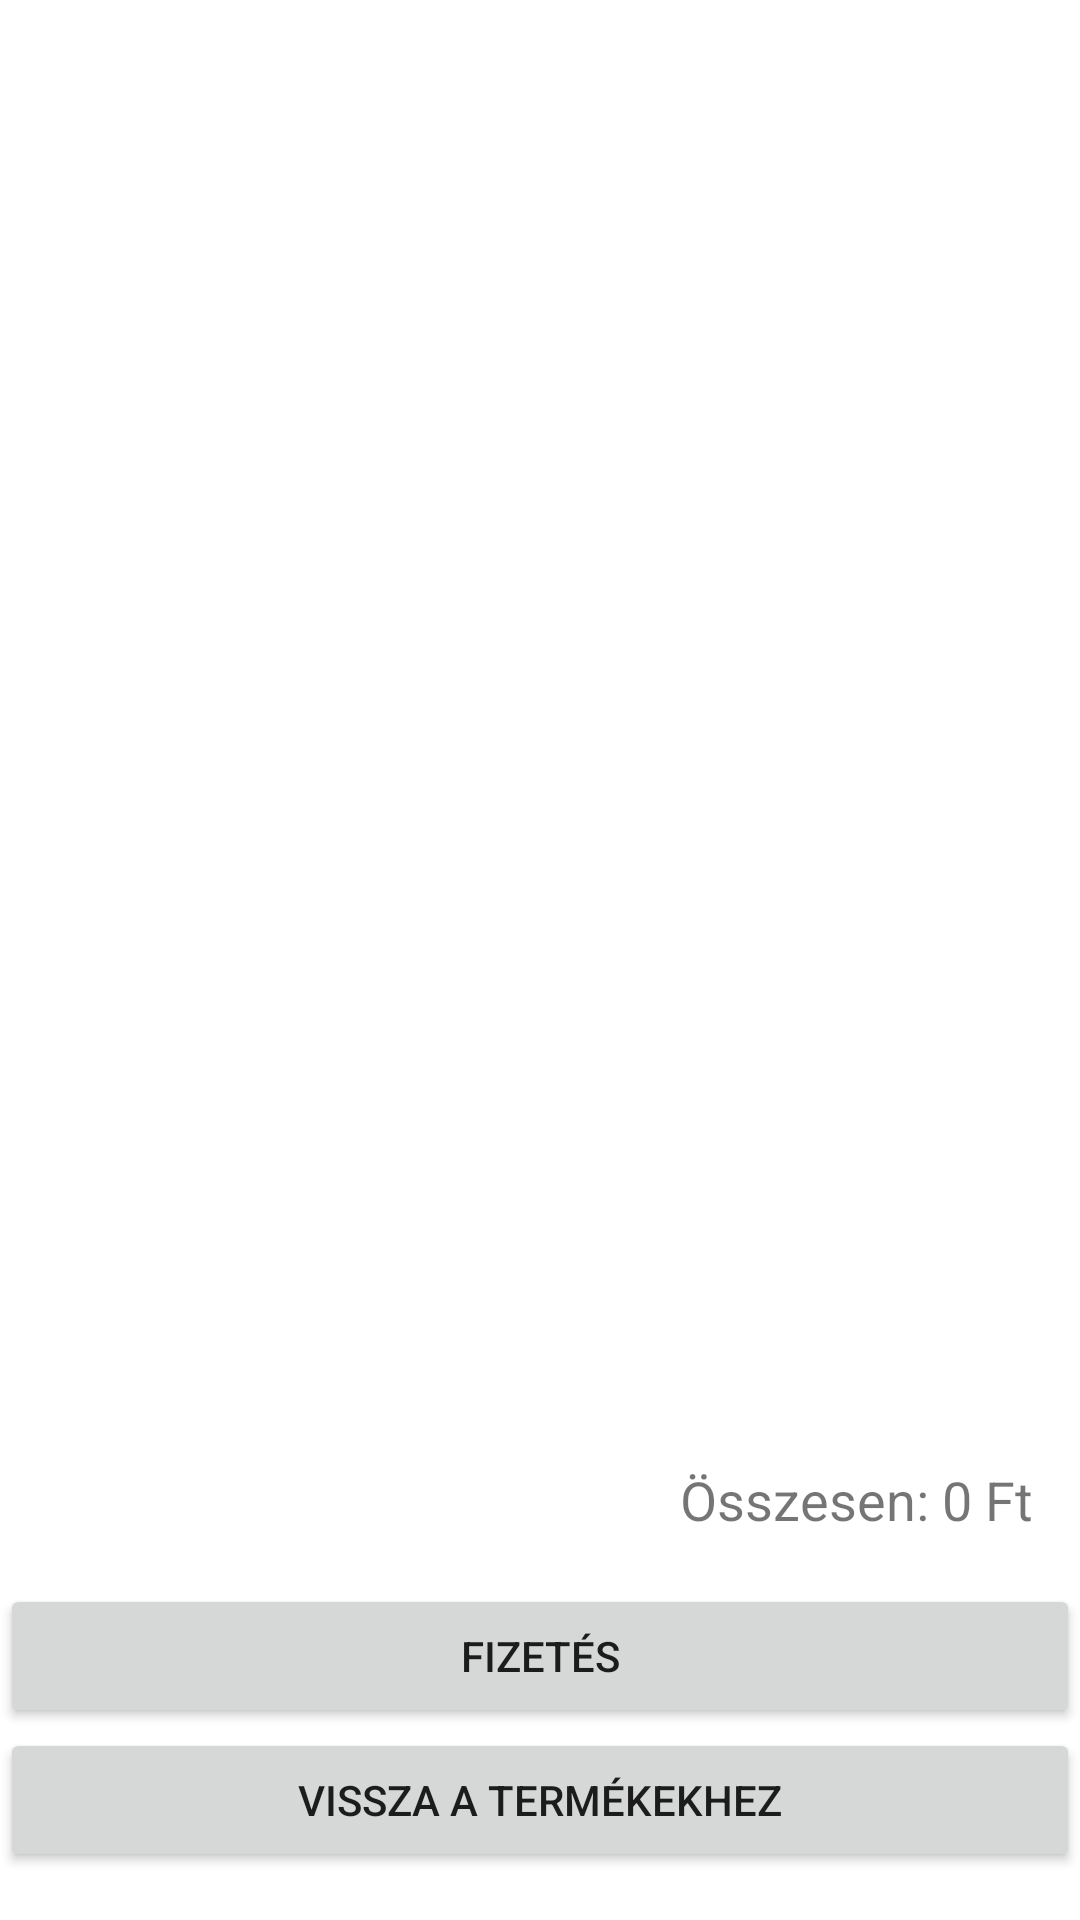

Layout XML and referenced resources for this Android screen:
<!-- AndroidManifest.xml: application theme Theme.SzonyegWebshop -->
<!-- res/layout/activity_cart.xml -->
<LinearLayout xmlns:android="http://schemas.android.com/apk/res/android"
    android:orientation="vertical"
    android:layout_width="match_parent"
    android:layout_height="match_parent">

    <androidx.recyclerview.widget.RecyclerView
        android:id="@+id/cartRecyclerView"
        android:layout_width="match_parent"
        android:layout_height="0dp"
        android:layout_weight="1" />

    <TextView
        android:id="@+id/totalPriceTextView"
        android:layout_width="match_parent"
        android:layout_height="wrap_content"
        android:text="@string/osszesen"
        android:textSize="18sp"
        android:padding="16dp"
        android:gravity="end"/>

    <Button
        android:id="@+id/checkoutButton"
        android:layout_width="match_parent"
        android:layout_height="wrap_content"
        android:text="@string/fizetes"/>

    <Button
        android:id="@+id/backToProductListButton"
        android:layout_width="match_parent"
        android:layout_height="wrap_content"
        android:text="@string/vissza_a_termekekhez"
        android:layout_marginBottom="16dp"/>

</LinearLayout>
<!-- resources referenced by this layout -->
<resources>
  <string name="fizetes">Fizetés</string>
  <string name="osszesen">Összesen: 0 Ft</string>
  <string name="vissza_a_termekekhez">Vissza a termékekhez</string>
  <style name="Theme.SzonyegWebshop" parent="Theme.MaterialComponents.DayNight.DarkActionBar">
          
          <item name="colorPrimary">@color/purple_500</item>
          <item name="colorPrimaryVariant">@color/purple_700</item>
          <item name="colorOnPrimary">@color/white</item>
          
          <item name="colorSecondary">@color/teal_200</item>
          <item name="colorSecondaryVariant">@color/teal_700</item>
          <item name="colorOnSecondary">@color/black</item>
          
          <item name="android:statusBarColor">?attr/colorPrimaryVariant</item>
          
      </style>
  <color name="purple_500">#7CC4EC</color>
  <color name="purple_700">#63ADDC</color>
  <color name="white">#FFFFFFFF</color>
  <color name="teal_200">#FF03DAC5</color>
  <color name="teal_700">#FF018786</color>
  <color name="black">#FF000000</color>
</resources>
